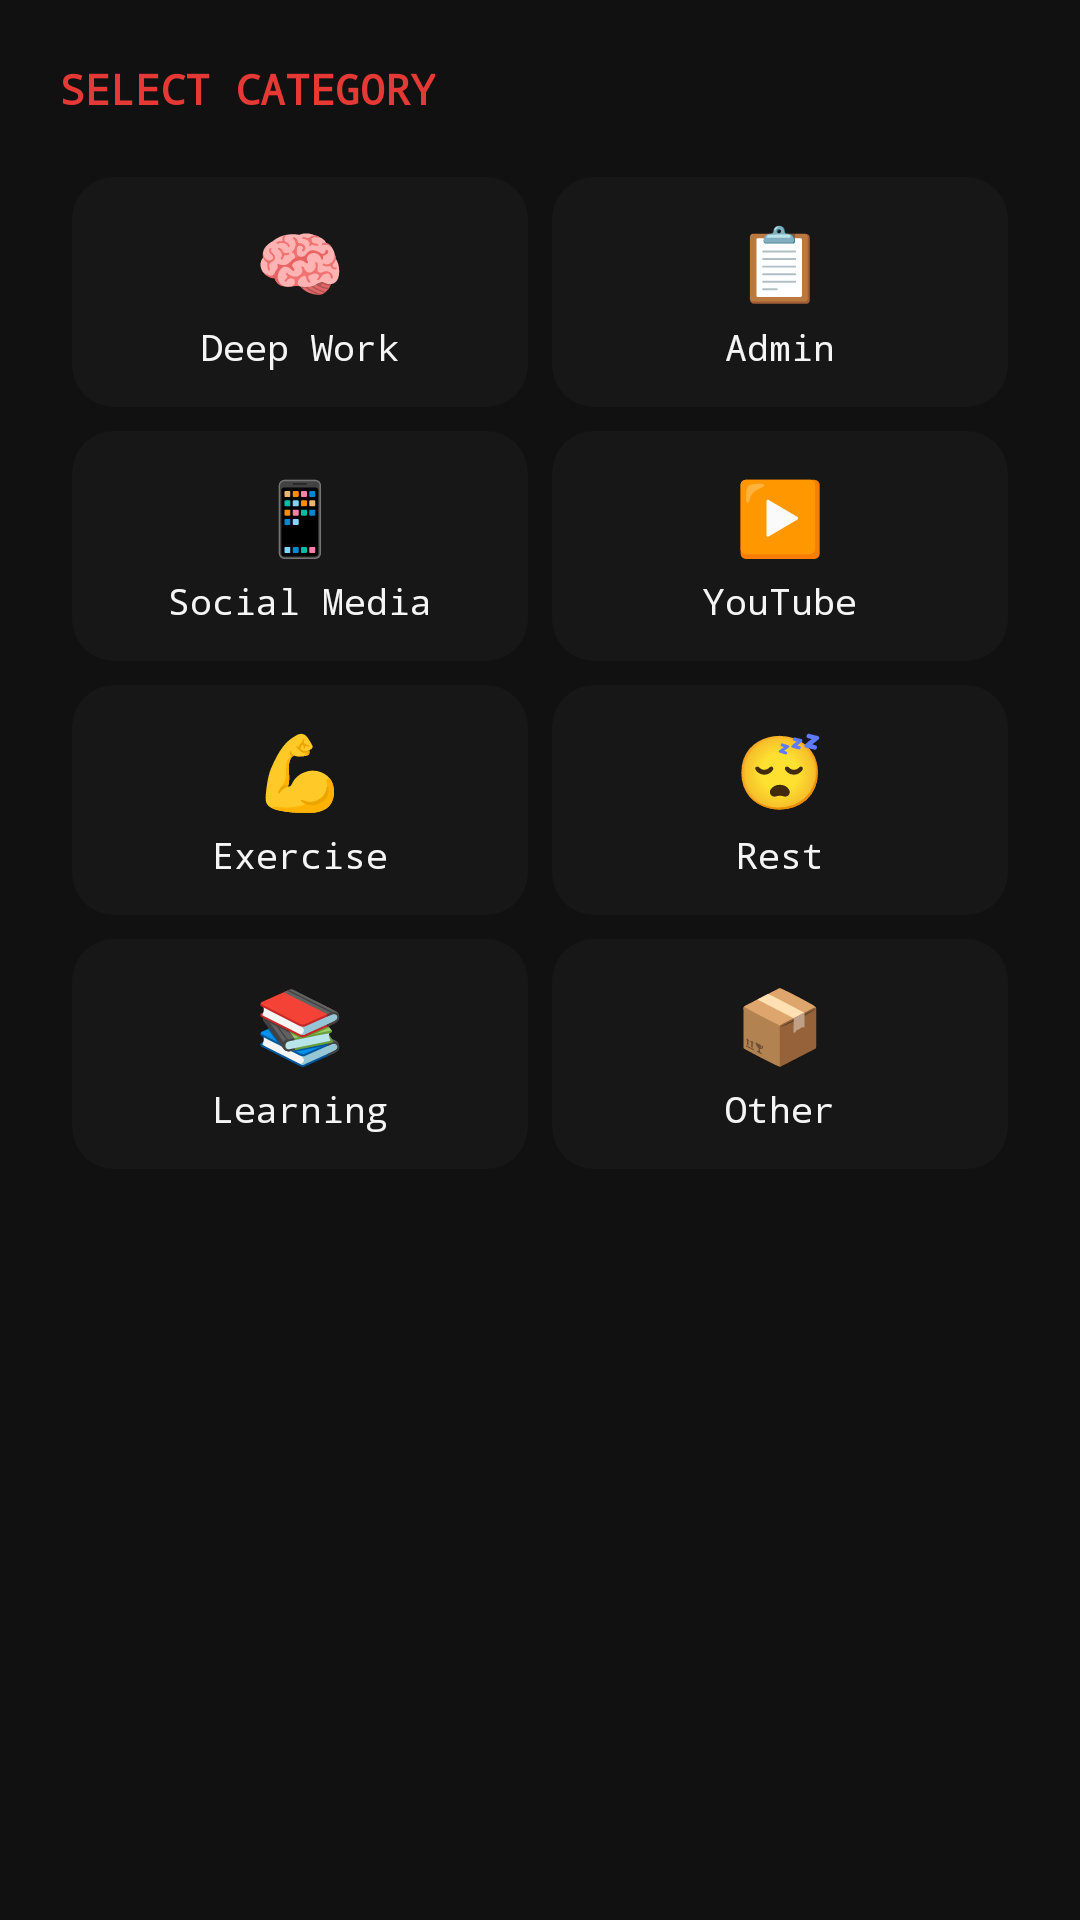

The Android layout XML behind this screen, and the referenced resources:
<!-- AndroidManifest.xml: application theme Theme.Forge -->
<!-- res/layout/dialog_category_picker.xml -->
<?xml version="1.0" encoding="utf-8"?>
<LinearLayout
    xmlns:android="http://schemas.android.com/apk/res/android"
    android:layout_width="match_parent"
    android:layout_height="wrap_content"
    android:orientation="vertical"
    android:background="#111111"
    android:padding="20dp">

    <TextView
        android:layout_width="wrap_content"
        android:layout_height="wrap_content"
        android:text="SELECT CATEGORY"
        android:textColor="#E53935"
        android:textSize="14sp"
        android:fontFamily="monospace"
        android:textStyle="bold"
        android:layout_marginBottom="16dp" />

    <GridLayout
        android:layout_width="match_parent"
        android:layout_height="wrap_content"
        android:columnCount="2"
        android:rowCount="4"
        android:useDefaultMargins="true">

        
        <LinearLayout
            android:id="@+id/cat_deep_work"
            android:layout_width="0dp"
            android:layout_height="wrap_content"
            android:layout_columnWeight="1"
            android:orientation="vertical"
            android:background="@drawable/bg_card_elevated"
            android:padding="12dp"
            android:gravity="center">

            <TextView
                android:layout_width="wrap_content"
                android:layout_height="wrap_content"
                android:text="🧠"
                android:textSize="24sp" />

            <TextView
                android:layout_width="wrap_content"
                android:layout_height="wrap_content"
                android:text="Deep Work"
                android:textColor="#F5F5F5"
                android:textSize="12sp"
                android:fontFamily="monospace"
                android:layout_marginTop="4dp" />
        </LinearLayout>

        
        <LinearLayout
            android:id="@+id/cat_admin"
            android:layout_width="0dp"
            android:layout_height="wrap_content"
            android:layout_columnWeight="1"
            android:orientation="vertical"
            android:background="@drawable/bg_card_elevated"
            android:padding="12dp"
            android:gravity="center">

            <TextView
                android:layout_width="wrap_content"
                android:layout_height="wrap_content"
                android:text="📋"
                android:textSize="24sp" />

            <TextView
                android:layout_width="wrap_content"
                android:layout_height="wrap_content"
                android:text="Admin"
                android:textColor="#F5F5F5"
                android:textSize="12sp"
                android:fontFamily="monospace"
                android:layout_marginTop="4dp" />
        </LinearLayout>

        
        <LinearLayout
            android:id="@+id/cat_social_media"
            android:layout_width="0dp"
            android:layout_height="wrap_content"
            android:layout_columnWeight="1"
            android:orientation="vertical"
            android:background="@drawable/bg_card_elevated"
            android:padding="12dp"
            android:gravity="center">

            <TextView
                android:layout_width="wrap_content"
                android:layout_height="wrap_content"
                android:text="📱"
                android:textSize="24sp" />

            <TextView
                android:layout_width="wrap_content"
                android:layout_height="wrap_content"
                android:text="Social Media"
                android:textColor="#F5F5F5"
                android:textSize="12sp"
                android:fontFamily="monospace"
                android:layout_marginTop="4dp" />
        </LinearLayout>

        
        <LinearLayout
            android:id="@+id/cat_youtube"
            android:layout_width="0dp"
            android:layout_height="wrap_content"
            android:layout_columnWeight="1"
            android:orientation="vertical"
            android:background="@drawable/bg_card_elevated"
            android:padding="12dp"
            android:gravity="center">

            <TextView
                android:layout_width="wrap_content"
                android:layout_height="wrap_content"
                android:text="▶️"
                android:textSize="24sp" />

            <TextView
                android:layout_width="wrap_content"
                android:layout_height="wrap_content"
                android:text="YouTube"
                android:textColor="#F5F5F5"
                android:textSize="12sp"
                android:fontFamily="monospace"
                android:layout_marginTop="4dp" />
        </LinearLayout>

        
        <LinearLayout
            android:id="@+id/cat_exercise"
            android:layout_width="0dp"
            android:layout_height="wrap_content"
            android:layout_columnWeight="1"
            android:orientation="vertical"
            android:background="@drawable/bg_card_elevated"
            android:padding="12dp"
            android:gravity="center">

            <TextView
                android:layout_width="wrap_content"
                android:layout_height="wrap_content"
                android:text="💪"
                android:textSize="24sp" />

            <TextView
                android:layout_width="wrap_content"
                android:layout_height="wrap_content"
                android:text="Exercise"
                android:textColor="#F5F5F5"
                android:textSize="12sp"
                android:fontFamily="monospace"
                android:layout_marginTop="4dp" />
        </LinearLayout>

        
        <LinearLayout
            android:id="@+id/cat_rest"
            android:layout_width="0dp"
            android:layout_height="wrap_content"
            android:layout_columnWeight="1"
            android:orientation="vertical"
            android:background="@drawable/bg_card_elevated"
            android:padding="12dp"
            android:gravity="center">

            <TextView
                android:layout_width="wrap_content"
                android:layout_height="wrap_content"
                android:text="😴"
                android:textSize="24sp" />

            <TextView
                android:layout_width="wrap_content"
                android:layout_height="wrap_content"
                android:text="Rest"
                android:textColor="#F5F5F5"
                android:textSize="12sp"
                android:fontFamily="monospace"
                android:layout_marginTop="4dp" />
        </LinearLayout>

        
        <LinearLayout
            android:id="@+id/cat_learning"
            android:layout_width="0dp"
            android:layout_height="wrap_content"
            android:layout_columnWeight="1"
            android:orientation="vertical"
            android:background="@drawable/bg_card_elevated"
            android:padding="12dp"
            android:gravity="center">

            <TextView
                android:layout_width="wrap_content"
                android:layout_height="wrap_content"
                android:text="📚"
                android:textSize="24sp" />

            <TextView
                android:layout_width="wrap_content"
                android:layout_height="wrap_content"
                android:text="Learning"
                android:textColor="#F5F5F5"
                android:textSize="12sp"
                android:fontFamily="monospace"
                android:layout_marginTop="4dp" />
        </LinearLayout>

        
        <LinearLayout
            android:id="@+id/cat_other"
            android:layout_width="0dp"
            android:layout_height="wrap_content"
            android:layout_columnWeight="1"
            android:orientation="vertical"
            android:background="@drawable/bg_card_elevated"
            android:padding="12dp"
            android:gravity="center">

            <TextView
                android:layout_width="wrap_content"
                android:layout_height="wrap_content"
                android:text="📦"
                android:textSize="24sp" />

            <TextView
                android:layout_width="wrap_content"
                android:layout_height="wrap_content"
                android:text="Other"
                android:textColor="#F5F5F5"
                android:textSize="12sp"
                android:fontFamily="monospace"
                android:layout_marginTop="4dp" />
        </LinearLayout>

    </GridLayout>
</LinearLayout>
<!-- resources referenced by this layout -->
<resources>
  <!-- drawable bg_card_elevated (drawable) -->
  <?xml version="1.0" encoding="utf-8"?>
  <shape xmlns:android="http://schemas.android.com/apk/res/android"
      android:shape="rectangle">
      <solid android:color="@color/surface2" />
      <corners android:radius="@dimen/radius_xl" />
  </shape>
  <style name="Theme.Forge" parent="Theme.Material3.Dark.NoActionBar">
          <item name="colorPrimary">@color/red</item>
          <item name="colorPrimaryContainer">@color/red_alpha30</item>
          <item name="colorOnPrimary">@color/white</item>
          <item name="colorSecondary">@color/red</item>
          <item name="colorSecondaryContainer">@color/red_alpha20</item>
          <item name="colorOnSecondary">@color/white</item>
          <item name="colorSurface">@color/surface1</item>
          <item name="colorOnSurface">@color/fg</item>
          <item name="colorSurfaceVariant">@color/surface2</item>
          <item name="colorOnSurfaceVariant">@color/fg2</item>
          <item name="colorError">@color/red_light</item>
          <item name="colorOnError">@color/white</item>
          <item name="android:colorBackground">@color/bg</item>
          <item name="colorOnBackground">@color/fg</item>
          <item name="android:windowBackground">@color/bg</item>
          <item name="android:statusBarColor">@color/bg</item>
          <item name="android:navigationBarColor">@color/bg</item>
          <item name="android:windowLightStatusBar">false</item>
          <item name="android:windowLightNavigationBar">false</item>
          <item name="android:textColorPrimary">@color/fg</item>
          <item name="android:textColorSecondary">@color/fg2</item>
          <item name="android:textColorHint">@color/fg3</item>
          <item name="android:fontFamily">monospace</item>
      </style>
  <color name="surface2">#FF171717</color>
  <dimen name="radius_xl">14dp</dimen>
  <color name="red">#FFE53935</color>
  <color name="red_alpha30">#4DE53935</color>
  <color name="white">#FFFFFFFF</color>
  <color name="red_alpha20">#33E53935</color>
  <color name="surface1">#FF111111</color>
  <color name="fg">#FFF5F5F5</color>
  <color name="fg2">#FF9E9E9E</color>
  <color name="red_light">#FFFF5252</color>
  <color name="bg">#FF0A0A0A</color>
  <color name="fg3">#FF555555</color>
</resources>
